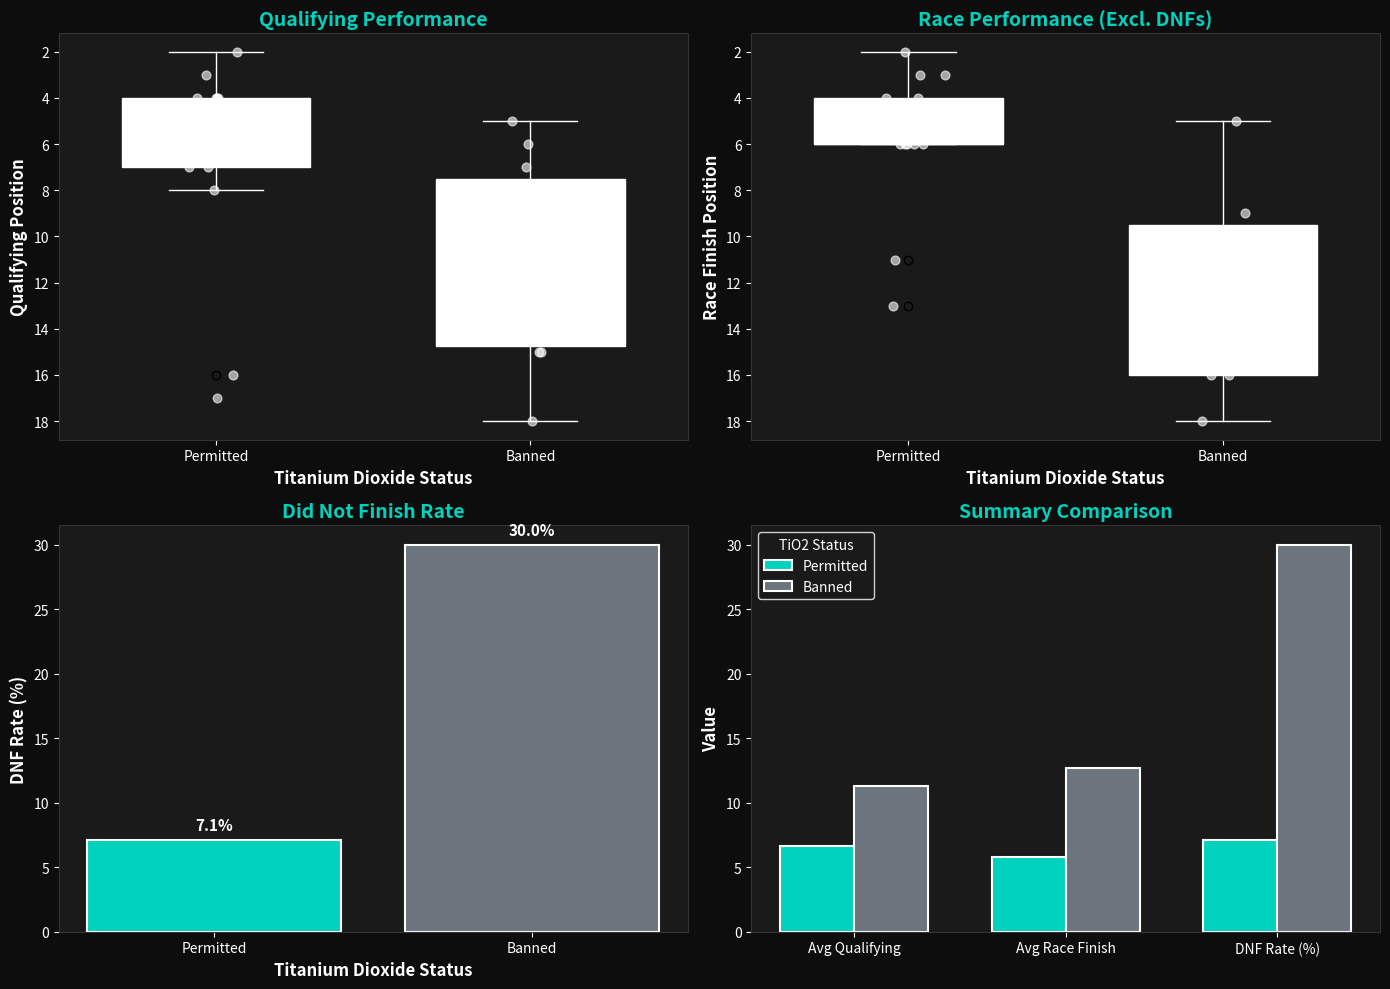
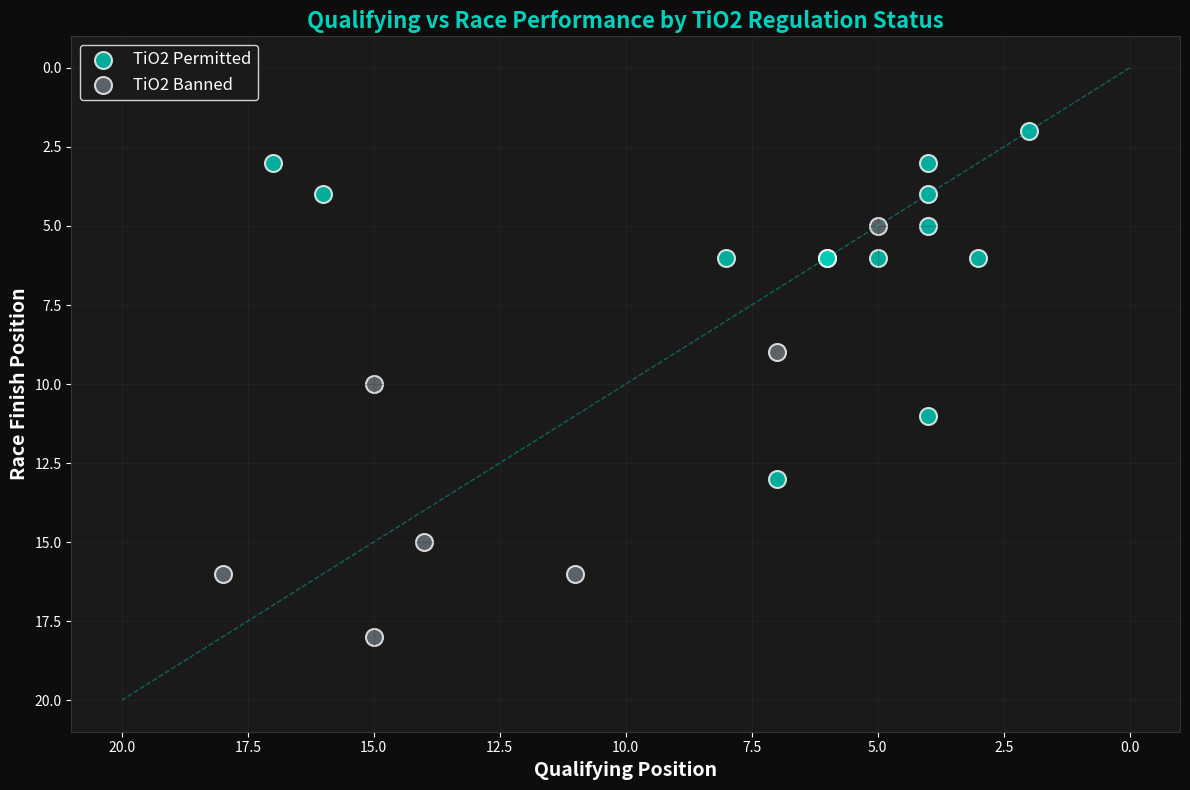
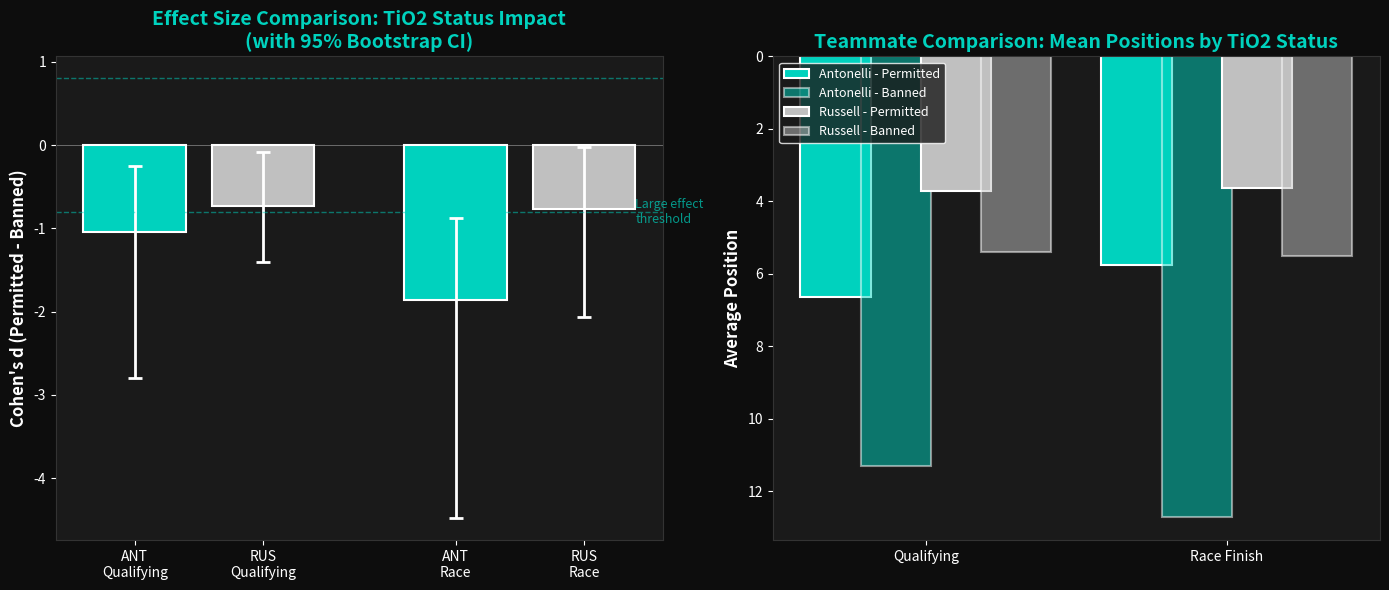

Write the Python code that produced these figures, in order.
import pandas as pd
import numpy as np
import matplotlib.pyplot as plt
import seaborn as sns
from scipy import stats

plt.rcParams['font.family'] = 'sans-serif'
plt.rcParams['axes.facecolor'] = '#1a1a1a'
plt.rcParams['figure.facecolor'] = '#0d0d0d'
plt.rcParams['text.color'] = 'white'
plt.rcParams['axes.labelcolor'] = 'white'
plt.rcParams['xtick.color'] = 'white'
plt.rcParams['ytick.color'] = 'white'
plt.rcParams['axes.edgecolor'] = '#333333'
plt.rcParams['grid.color'] = '#333333'

antonelli_data = {
    'Race': ['Melbourne', 'Shanghai', 'Suzuka', 'Sakhir', 'Jeddah', 'Miami', 
             'Imola', 'Monaco', 'Barcelona', 'Montreal', 'Spielberg', 'Silverstone',
             'Spa', 'Budapest', 'Zandvoort', 'Monza', 'Baku', 'Singapore', 
             'Austin', 'Mexico City', 'Sao Paulo', 'Las Vegas', 'Qatar', 'Abu Dhabi'],
    'Country': ['Australia', 'China', 'Japan', 'Bahrain', 'Saudi Arabia', 'United States',
                'Italy', 'Monaco', 'Spain', 'Canada', 'Austria', 'Great Britain',
                'Belgium', 'Hungary', 'Netherlands', 'Italy', 'Azerbaijan', 'Singapore',
                'United States', 'Mexico', 'Brazil', 'United States', 'Qatar', 'United Arab Emirates'],
    'TiO2_Status': ['Permitted', 'Permitted', 'Permitted', 'Permitted', 'Permitted', 'Permitted',
                    'Banned', 'Banned', 'Banned', 'Permitted', 'Banned', 'Permitted',
                    'Banned', 'Banned', 'Banned', 'Banned', 'Permitted', 'Permitted',
                    'Permitted', 'Permitted', 'Permitted', 'Permitted', 'Banned', 'Banned'],
    'Qualifying': [16, 8, 6, 4, 5, 3, 13, 15, 6, 4, 9, 7, 18, 15, 11, 7, 4, 4, 7, 6, 2, 17, 5, 14],
    'Race_Finish': [4, 6, 6, 11, 6, 6, np.nan, 18, np.nan, 3, np.nan, np.nan, 16, 10, 16, 9, 4, 5, 13, 6, 2, 3, 5, 15]
}

russell_data = {
    'Race': ['Melbourne', 'Shanghai', 'Suzuka', 'Sakhir', 'Jeddah', 'Miami', 
             'Imola', 'Monaco', 'Barcelona', 'Montreal', 'Spielberg', 'Silverstone',
             'Spa', 'Budapest', 'Zandvoort', 'Monza', 'Baku', 'Singapore', 
             'Austin', 'Mexico City', 'Sao Paulo', 'Las Vegas', 'Qatar', 'Abu Dhabi'],
    'TiO2_Status': ['Permitted', 'Permitted', 'Permitted', 'Permitted', 'Permitted', 'Permitted',
                    'Banned', 'Banned', 'Banned', 'Permitted', 'Banned', 'Permitted',
                    'Banned', 'Banned', 'Banned', 'Banned', 'Permitted', 'Permitted',
                    'Permitted', 'Permitted', 'Permitted', 'Permitted', 'Banned', 'Banned'],
    'Qualifying': [4, 3, 3, 3, 5, 5, 3, 14, 4, 1, 5, 4, 6, 4, 5, 5, 5, 1, 4, 4, 6, 4, 4, 4],
    'Race_Finish': [3, 2, 5, 2, 3, 3, 7, 11, 4, 1, 5, 10, 5, 3, 4, 5, 2, 1, 6, 7, 4, 2, 6, 5]
}

df_ant = pd.DataFrame(antonelli_data)
df_rus = pd.DataFrame(russell_data)

df_ant['DNF'] = df_ant['Race_Finish'].isna()
df_ant['Race_Clean'] = df_ant['Race_Finish'].copy()
df_rus['DNF'] = df_rus['Race_Finish'].isna()
df_rus['Race_Clean'] = df_rus['Race_Finish'].copy()

def cohens_d(group1, group2):
    n1, n2 = len(group1), len(group2)
    pooled_std = np.sqrt(((n1-1)*group1.std()**2 + (n2-1)*group2.std()**2) / (n1 + n2 - 2))
    return (group1.mean() - group2.mean()) / pooled_std

def bootstrap_cohens_d_ci(group1, group2, n_bootstrap=10000, ci=95):
    np.random.seed(42)
    d_values = []
    g1 = np.array(group1)
    g2 = np.array(group2)
    for _ in range(n_bootstrap):
        sample1 = np.random.choice(g1, size=len(g1), replace=True)
        sample2 = np.random.choice(g2, size=len(g2), replace=True)
        n1, n2 = len(sample1), len(sample2)
        pooled_std = np.sqrt(((n1-1)*sample1.std()**2 + (n2-1)*sample2.std()**2) / (n1 + n2 - 2))
        if pooled_std > 0:
            d = (sample1.mean() - sample2.mean()) / pooled_std
            d_values.append(d)
    lower = np.percentile(d_values, (100 - ci) / 2)
    upper = np.percentile(d_values, 100 - (100 - ci) / 2)
    return lower, upper

ant_permitted = df_ant[df_ant['TiO2_Status'] == 'Permitted']
ant_banned = df_ant[df_ant['TiO2_Status'] == 'Banned']
rus_permitted = df_rus[df_rus['TiO2_Status'] == 'Permitted']
rus_banned = df_rus[df_rus['TiO2_Status'] == 'Banned']

print("=" * 80)
print("KIMI ANTONELLI PERFORMANCE vs TITANIUM DIOXIDE REGULATIONS")
print("=" * 80)
print()

print("SAMPLE SIZES")
print(f"Races in TiO2-Permitted Countries: {len(ant_permitted)}")
print(f"Races in TiO2-Banned Countries: {len(ant_banned)}")
print()

print("=" * 80)
print("QUALIFYING ANALYSIS")
print("=" * 80)

ant_perm_qual = ant_permitted['Qualifying']
ant_ban_qual = ant_banned['Qualifying']

print(f"\nTiO2 PERMITTED - Mean Qualifying: {ant_perm_qual.mean():.2f} (SD: {ant_perm_qual.std():.2f})")
print(f"TiO2 BANNED - Mean Qualifying: {ant_ban_qual.mean():.2f} (SD: {ant_ban_qual.std():.2f})")

t_stat_qual, p_val_qual = stats.ttest_ind(ant_perm_qual, ant_ban_qual)
d_qual = cohens_d(ant_perm_qual, ant_ban_qual)
d_qual_ci = bootstrap_cohens_d_ci(ant_perm_qual, ant_ban_qual)

u_stat_qual, p_val_mw_qual = stats.mannwhitneyu(ant_perm_qual, ant_ban_qual, alternative='two-sided')

print(f"\nt-test: t = {t_stat_qual:.3f}, p = {p_val_qual:.4f}")
print(f"Mann-Whitney U: U = {u_stat_qual:.1f}, p = {p_val_mw_qual:.4f}")
print(f"Cohen's d = {d_qual:.3f} [95% CI: {d_qual_ci[0]:.3f}, {d_qual_ci[1]:.3f}]")
print()

print("=" * 80)
print("RACE FINISH ANALYSIS (Excluding DNFs)")
print("=" * 80)

ant_perm_race = ant_permitted['Race_Clean'].dropna()
ant_ban_race = ant_banned['Race_Clean'].dropna()

print(f"\nTiO2 PERMITTED - Mean Race Position: {ant_perm_race.mean():.2f} (SD: {ant_perm_race.std():.2f}) [n={len(ant_perm_race)}]")
print(f"TiO2 BANNED - Mean Race Position: {ant_ban_race.mean():.2f} (SD: {ant_ban_race.std():.2f}) [n={len(ant_ban_race)}]")

t_stat_race, p_val_race = stats.ttest_ind(ant_perm_race, ant_ban_race)
d_race = cohens_d(ant_perm_race, ant_ban_race)
d_race_ci = bootstrap_cohens_d_ci(ant_perm_race, ant_ban_race)

u_stat_race, p_val_mw_race = stats.mannwhitneyu(ant_perm_race, ant_ban_race, alternative='two-sided')

print(f"\nt-test: t = {t_stat_race:.3f}, p = {p_val_race:.4f}")
print(f"Mann-Whitney U: U = {u_stat_race:.1f}, p = {p_val_mw_race:.4f}")
print(f"Cohen's d = {d_race:.3f} [95% CI: {d_race_ci[0]:.3f}, {d_race_ci[1]:.3f}]")
print()

print("=" * 80)
print("DNF ANALYSIS")
print("=" * 80)

ant_perm_dnf_rate = ant_permitted['DNF'].sum() / len(ant_permitted)
ant_ban_dnf_rate = ant_banned['DNF'].sum() / len(ant_banned)

print(f"\nTiO2 PERMITTED - DNF Rate: {ant_perm_dnf_rate:.1%} ({ant_permitted['DNF'].sum()}/{len(ant_permitted)})")
print(f"TiO2 BANNED - DNF Rate: {ant_ban_dnf_rate:.1%} ({ant_banned['DNF'].sum()}/{len(ant_banned)})")

contingency_table = pd.crosstab(df_ant['TiO2_Status'], df_ant['DNF'])
chi2, p_val_dnf, dof, expected = stats.chi2_contingency(contingency_table)

print(f"\nChi-square test: χ² = {chi2:.3f}, p = {p_val_dnf:.4f}")
print()

print("=" * 80)
print("TEAMMATE COMPARISON: GEORGE RUSSELL")
print("=" * 80)

rus_perm_qual = rus_permitted['Qualifying']
rus_ban_qual = rus_banned['Qualifying']
rus_perm_race = rus_permitted['Race_Clean'].dropna()
rus_ban_race = rus_banned['Race_Clean'].dropna()

print("\nQUALIFYING:")
print(f"TiO2 PERMITTED - Mean: {rus_perm_qual.mean():.2f} (SD: {rus_perm_qual.std():.2f})")
print(f"TiO2 BANNED - Mean: {rus_ban_qual.mean():.2f} (SD: {rus_ban_qual.std():.2f})")

t_rus_qual, p_rus_qual = stats.ttest_ind(rus_perm_qual, rus_ban_qual)
u_rus_qual, p_mw_rus_qual = stats.mannwhitneyu(rus_perm_qual, rus_ban_qual, alternative='two-sided')
d_rus_qual = cohens_d(rus_perm_qual, rus_ban_qual)
d_rus_qual_ci = bootstrap_cohens_d_ci(rus_perm_qual, rus_ban_qual)

print(f"t-test: t = {t_rus_qual:.3f}, p = {p_rus_qual:.4f}")
print(f"Mann-Whitney U: U = {u_rus_qual:.1f}, p = {p_mw_rus_qual:.4f}")
print(f"Cohen's d = {d_rus_qual:.3f} [95% CI: {d_rus_qual_ci[0]:.3f}, {d_rus_qual_ci[1]:.3f}]")

print("\nRACE FINISH:")
print(f"TiO2 PERMITTED - Mean: {rus_perm_race.mean():.2f} (SD: {rus_perm_race.std():.2f})")
print(f"TiO2 BANNED - Mean: {rus_ban_race.mean():.2f} (SD: {rus_ban_race.std():.2f})")

t_rus_race, p_rus_race = stats.ttest_ind(rus_perm_race, rus_ban_race)
u_rus_race, p_mw_rus_race = stats.mannwhitneyu(rus_perm_race, rus_ban_race, alternative='two-sided')
d_rus_race = cohens_d(rus_perm_race, rus_ban_race)
d_rus_race_ci = bootstrap_cohens_d_ci(rus_perm_race, rus_ban_race)

print(f"t-test: t = {t_rus_race:.3f}, p = {p_rus_race:.4f}")
print(f"Mann-Whitney U: U = {u_rus_race:.1f}, p = {p_mw_rus_race:.4f}")
print(f"Cohen's d = {d_rus_race:.3f} [95% CI: {d_rus_race_ci[0]:.3f}, {d_rus_race_ci[1]:.3f}]")
print()

colors = {'Permitted': '#00D2BE', 'Banned': '#6c757d'}

fig, axes = plt.subplots(2, 2, figsize=(14, 10))

ax1 = axes[0, 0]
df_plot = df_ant.copy()
df_plot['TiO2_Status'] = pd.Categorical(df_plot['TiO2_Status'], categories=['Permitted', 'Banned'])
box1 = ax1.boxplot([ant_perm_qual, ant_ban_qual], positions=[1, 2], widths=0.6, patch_artist=True)
box1['boxes'][0].set_facecolor(colors['Permitted'])
box1['boxes'][1].set_facecolor(colors['Banned'])
for element in ['boxes', 'whiskers', 'fliers', 'means', 'medians', 'caps']:
    for item in box1[element]:
        item.set_color('white')
ax1.scatter(np.ones(len(ant_perm_qual)) + np.random.normal(0, 0.04, len(ant_perm_qual)), ant_perm_qual, color='white', alpha=0.6, s=40, zorder=3)
ax1.scatter(np.ones(len(ant_ban_qual))*2 + np.random.normal(0, 0.04, len(ant_ban_qual)), ant_ban_qual, color='white', alpha=0.6, s=40, zorder=3)
ax1.set_xticks([1, 2])
ax1.set_xticklabels(['Permitted', 'Banned'])
ax1.set_ylabel('Qualifying Position', fontsize=12, fontweight='bold')
ax1.set_xlabel('Titanium Dioxide Status', fontsize=12, fontweight='bold')
ax1.set_title('Qualifying Performance', fontsize=14, fontweight='bold', color='#00D2BE')
ax1.invert_yaxis()

ax2 = axes[0, 1]
box2 = ax2.boxplot([ant_perm_race, ant_ban_race], positions=[1, 2], widths=0.6, patch_artist=True)
box2['boxes'][0].set_facecolor(colors['Permitted'])
box2['boxes'][1].set_facecolor(colors['Banned'])
for element in ['boxes', 'whiskers', 'fliers', 'means', 'medians', 'caps']:
    for item in box2[element]:
        item.set_color('white')
ax2.scatter(np.ones(len(ant_perm_race)) + np.random.normal(0, 0.04, len(ant_perm_race)), ant_perm_race, color='white', alpha=0.6, s=40, zorder=3)
ax2.scatter(np.ones(len(ant_ban_race))*2 + np.random.normal(0, 0.04, len(ant_ban_race)), ant_ban_race, color='white', alpha=0.6, s=40, zorder=3)
ax2.set_xticks([1, 2])
ax2.set_xticklabels(['Permitted', 'Banned'])
ax2.set_ylabel('Race Finish Position', fontsize=12, fontweight='bold')
ax2.set_xlabel('Titanium Dioxide Status', fontsize=12, fontweight='bold')
ax2.set_title('Race Performance (Excl. DNFs)', fontsize=14, fontweight='bold', color='#00D2BE')
ax2.invert_yaxis()

ax3 = axes[1, 0]
dnf_data = pd.DataFrame({
    'Status': ['Permitted', 'Banned'],
    'DNF_Rate': [ant_perm_dnf_rate * 100, ant_ban_dnf_rate * 100]
})
bars = ax3.bar(dnf_data['Status'], dnf_data['DNF_Rate'], color=[colors['Permitted'], colors['Banned']], edgecolor='white', linewidth=1.5)
ax3.set_ylabel('DNF Rate (%)', fontsize=12, fontweight='bold')
ax3.set_xlabel('Titanium Dioxide Status', fontsize=12, fontweight='bold')
ax3.set_title('Did Not Finish Rate', fontsize=14, fontweight='bold', color='#00D2BE')
for bar in bars:
    height = bar.get_height()
    ax3.text(bar.get_x() + bar.get_width()/2., height + 0.5,
            f'{height:.1f}%', ha='center', va='bottom', fontsize=11, fontweight='bold', color='white')

ax4 = axes[1, 1]
summary_data = pd.DataFrame({
    'Metric': ['Avg Qualifying', 'Avg Race Finish', 'DNF Rate (%)'],
    'Permitted': [ant_perm_qual.mean(), ant_perm_race.mean(), ant_perm_dnf_rate * 100],
    'Banned': [ant_ban_qual.mean(), ant_ban_race.mean(), ant_ban_dnf_rate * 100]
})
x = np.arange(len(summary_data['Metric']))
width = 0.35
bars1 = ax4.bar(x - width/2, summary_data['Permitted'], width, label='Permitted', color=colors['Permitted'], edgecolor='white', linewidth=1.5)
bars2 = ax4.bar(x + width/2, summary_data['Banned'], width, label='Banned', color=colors['Banned'], edgecolor='white', linewidth=1.5)
ax4.set_ylabel('Value', fontsize=12, fontweight='bold')
ax4.set_title('Summary Comparison', fontsize=14, fontweight='bold', color='#00D2BE')
ax4.set_xticks(x)
ax4.set_xticklabels(summary_data['Metric'], fontsize=10)
ax4.legend(title='TiO2 Status', fontsize=10, facecolor='#1a1a1a', edgecolor='white', labelcolor='white', title_fontsize=10)
ax4.get_legend().get_title().set_color('white')

plt.tight_layout()
plt.savefig('antonelli_tio2_analysis.png', dpi=300, bbox_inches='tight', facecolor='#0d0d0d')
print("Main visualization saved")

fig2, ax = plt.subplots(figsize=(12, 8))
for status, color in colors.items():
    subset = df_ant[df_ant['TiO2_Status'] == status].dropna(subset=['Race_Clean'])
    ax.scatter(subset['Qualifying'], subset['Race_Clean'], 
              label=f'TiO2 {status}', color=color, s=150, alpha=0.8, edgecolors='white', linewidth=1.5)

ax.plot([0, 20], [0, 20], '--', color='#00D2BE', alpha=0.4, linewidth=1)
ax.set_xlabel('Qualifying Position', fontsize=14, fontweight='bold')
ax.set_ylabel('Race Finish Position', fontsize=14, fontweight='bold')
ax.set_title('Qualifying vs Race Performance by TiO2 Regulation Status', fontsize=16, fontweight='bold', color='#00D2BE')
ax.legend(fontsize=12, facecolor='#1a1a1a', edgecolor='white', labelcolor='white')
ax.invert_xaxis()
ax.invert_yaxis()
ax.grid(True, alpha=0.3)

plt.tight_layout()
plt.savefig('antonelli_tio2_scatter.png', dpi=300, bbox_inches='tight', facecolor='#0d0d0d')
print("Scatter plot saved")

fig3, axes = plt.subplots(1, 2, figsize=(14, 6))

driver_colors = {'Antonelli': '#00D2BE', 'Russell': '#C0C0C0'}

ax1 = axes[0]
x_pos = np.array([0, 1, 2.5, 3.5])
qual_effects = [d_qual, d_rus_qual]
qual_ci_lows = [d_qual_ci[0], d_rus_qual_ci[0]]
qual_ci_highs = [d_qual_ci[1], d_rus_qual_ci[1]]
race_effects = [d_race, d_rus_race]
race_ci_lows = [d_race_ci[0], d_rus_race_ci[0]]
race_ci_highs = [d_race_ci[1], d_rus_race_ci[1]]

all_effects = qual_effects + race_effects
all_ci_lows = qual_ci_lows + race_ci_lows
all_ci_highs = qual_ci_highs + race_ci_highs
all_colors = [driver_colors['Antonelli'], driver_colors['Russell'], driver_colors['Antonelli'], driver_colors['Russell']]

bars = ax1.bar(x_pos, all_effects, color=all_colors, edgecolor='white', linewidth=1.5, width=0.8)
errors_low = [e - l for e, l in zip(all_effects, all_ci_lows)]
errors_high = [h - e for e, h in zip(all_effects, all_ci_highs)]
ax1.errorbar(x_pos, all_effects, yerr=[errors_low, errors_high], fmt='none', color='white', capsize=5, capthick=2, linewidth=2)
ax1.axhline(y=0, color='white', linestyle='-', linewidth=0.5, alpha=0.5)
ax1.axhline(y=-0.8, color='#00D2BE', linestyle='--', linewidth=1, alpha=0.5)
ax1.axhline(y=0.8, color='#00D2BE', linestyle='--', linewidth=1, alpha=0.5)
ax1.set_xticks(x_pos)
ax1.set_xticklabels(['ANT\nQualifying', 'RUS\nQualifying', 'ANT\nRace', 'RUS\nRace'])
ax1.set_ylabel("Cohen's d (Permitted - Banned)", fontsize=12, fontweight='bold')
ax1.set_title("Effect Size Comparison: TiO2 Status Impact\n(with 95% Bootstrap CI)", fontsize=14, fontweight='bold', color='#00D2BE')
ax1.text(3.9, -0.8, 'Large effect\nthreshold', fontsize=9, color='#00D2BE', alpha=0.7, va='center')

ax2 = axes[1]
width = 0.35
x = np.array([0, 1])

ant_means = [ant_perm_qual.mean(), ant_perm_race.mean()]
rus_means = [rus_perm_qual.mean(), rus_perm_race.mean()]
ant_banned_means = [ant_ban_qual.mean(), ant_ban_race.mean()]
rus_banned_means = [rus_ban_qual.mean(), rus_ban_race.mean()]

x_offset = np.array([0, 1.5])
ax2.bar(x_offset - 0.3, ant_means, width, label='Antonelli - Permitted', color=driver_colors['Antonelli'], edgecolor='white', linewidth=1.5)
ax2.bar(x_offset + 0.0, [ant_ban_qual.mean(), ant_ban_race.mean()], width, label='Antonelli - Banned', color=driver_colors['Antonelli'], edgecolor='white', linewidth=1.5, alpha=0.5)
ax2.bar(x_offset + 0.3, rus_means, width, label='Russell - Permitted', color=driver_colors['Russell'], edgecolor='white', linewidth=1.5)
ax2.bar(x_offset + 0.6, rus_banned_means, width, label='Russell - Banned', color=driver_colors['Russell'], edgecolor='white', linewidth=1.5, alpha=0.5)

ax2.set_xticks(x_offset + 0.15)
ax2.set_xticklabels(['Qualifying', 'Race Finish'])
ax2.set_ylabel('Average Position', fontsize=12, fontweight='bold')
ax2.set_title('Teammate Comparison: Mean Positions by TiO2 Status', fontsize=14, fontweight='bold', color='#00D2BE')
ax2.legend(fontsize=9, facecolor='#1a1a1a', edgecolor='white', labelcolor='white', loc='upper left')
ax2.invert_yaxis()

plt.tight_layout()
plt.savefig('antonelli_teammate_comparison.png', dpi=300, bbox_inches='tight', facecolor='#0d0d0d')
print("Teammate comparison saved")

print("\n" + "=" * 80)
print("ANALYSIS COMPLETE")
print("=" * 80)